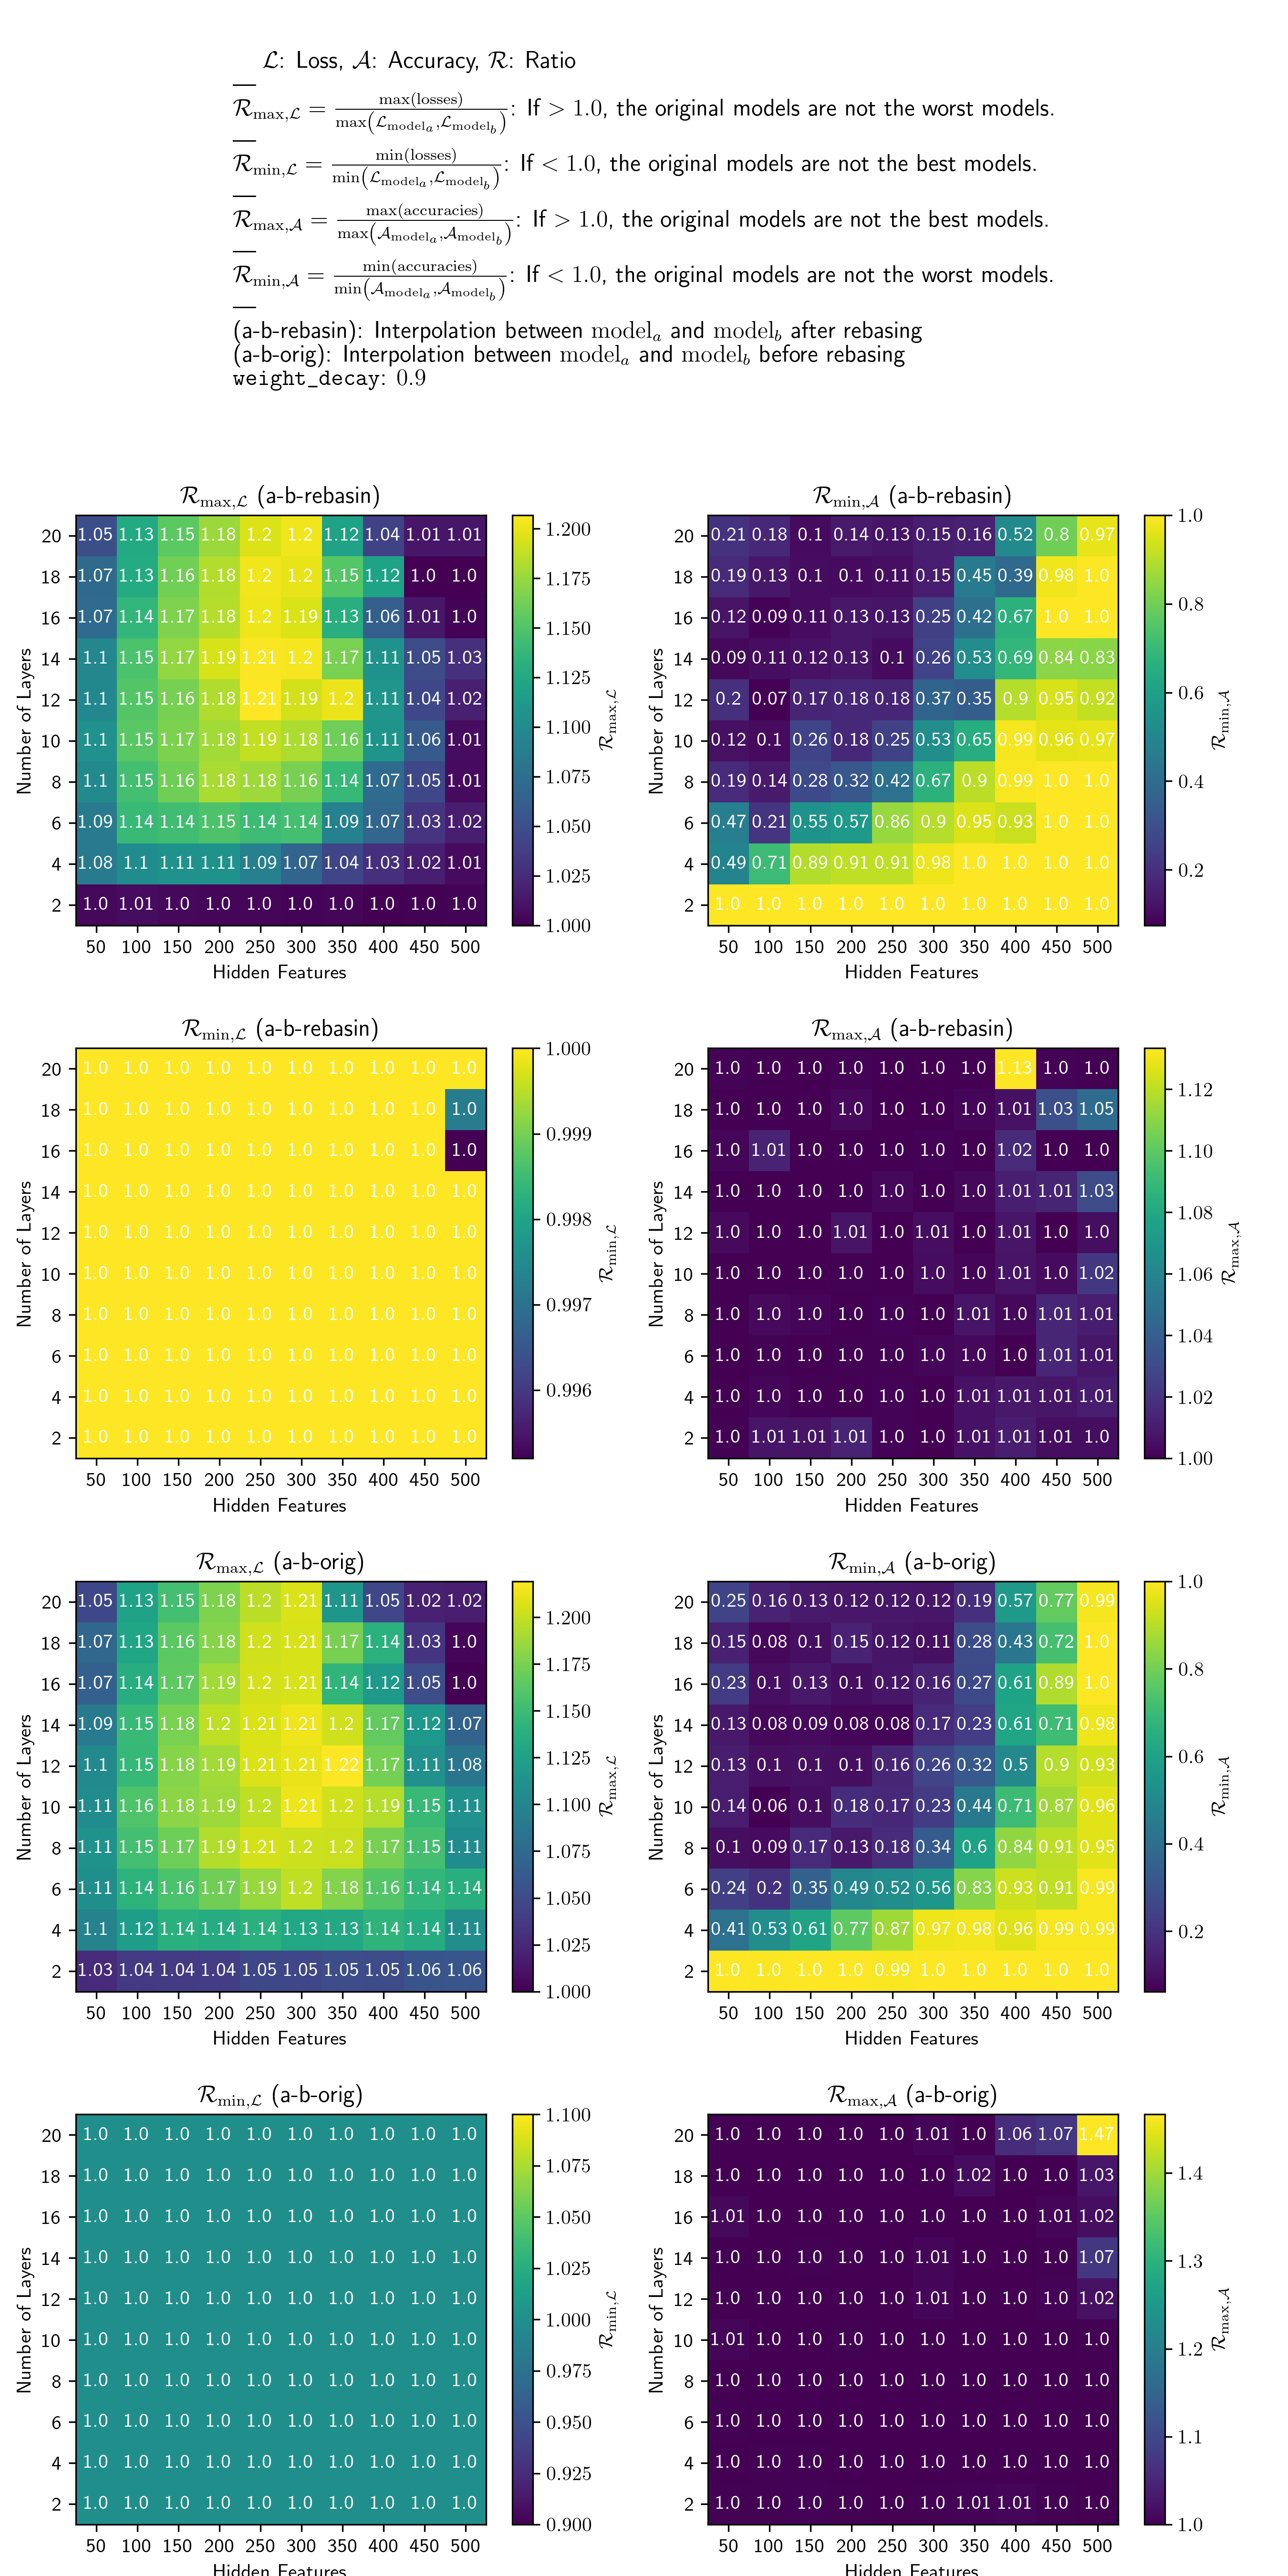

Source data for this figure (header and first rows):
hidden_features, weight_decay, num_layers, loss-a-b-orig, acc-a-b-orig, loss-a-b-rebasin, acc-a-b-rebasin, loss-b-orig-b-rebasin, acc-b-orig-b-rebasin
50, 0.9, 2, [2.0284955398724103, 2.0302791759228933,…, [0.8484, 0.8491, 0.8499, 0.8498, 0.8497,…, [2.0284955398724103, 2.0290018087758805,…, [0.8484, 0.8488, 0.8494, 0.8499, 0.85, 0…, [2.0082418362553507, 2.010099086517724, …, [0.8699, 0.8702, 0.8707, 0.8711, 0.8714,…
50, 0.9, 4, [2.059093068582943, 2.06094514295316, 2.…, [0.8896, 0.8893, 0.8888, 0.8875, 0.8869,…, [2.059093068582943, 2.060862255553468, 2…, [0.8896, 0.8886, 0.8882, 0.8874, 0.8891,…, [2.054702610253526, 2.056601108453525, 2…, [0.8833, 0.8835, 0.8838, 0.8839, 0.8828,…
50, 0.9, 6, [2.065645313110595, 2.067857740024408, 2…, [0.8545, 0.853, 0.8516, 0.8505, 0.8487, …, [2.065645313110595, 2.0670904701891035, …, [0.8545, 0.856, 0.8569, 0.8576, 0.8586, …, [2.0635397114311926, 2.0655052532403233,…, [0.8787, 0.879, 0.8798, 0.8786, 0.8789, …
50, 0.9, 8, [2.074635197179386, 2.0763929842379145, …, [0.7966, 0.7951, 0.7928, 0.7891, 0.7849,…, [2.074635197179386, 2.0764968212420185, …, [0.7966, 0.7978, 0.7979, 0.7971, 0.7951,…, [2.0649081563797242, 2.0667512051213666,…, [0.8631, 0.8631, 0.864, 0.8631, 0.8635, …
50, 0.9, 10, [2.0863727814854145, 2.0884556755090293,…, [0.8099, 0.8146, 0.8137, 0.8133, 0.8103,…, [2.0863727814854145, 2.087653269021275, …, [0.8099, 0.809, 0.8083, 0.8052, 0.7999, …, [2.0821358494865247, 2.0837863352352057,…, [0.7859, 0.7909, 0.7938, 0.7951, 0.7929,…
50, 0.9, 12, [2.0912605779239546, 2.0937071075073828,…, [0.7344, 0.7351, 0.7339, 0.7309, 0.7298,…, [2.0912605779239546, 2.092826195037403, …, [0.7344, 0.7369, 0.7364, 0.7366, 0.7359,…, [2.092504175326314, 2.0941824151304202, …, [0.7246, 0.7218, 0.7174, 0.7131, 0.7084,…
50, 0.9, 14, [2.1104756597512826, 2.1126991072401835,…, [0.6333, 0.634, 0.6318, 0.6254, 0.6094, …, [2.1104756597512826, 2.1118000658175435,…, [0.6333, 0.6325, 0.6289, 0.6284, 0.6208,…, [2.115999904303505, 2.1179338278480992, …, [0.6119, 0.6054, 0.5985, 0.5909, 0.5837,…
50, 0.9, 16, [2.131804036637084, 2.1334980501534457, …, [0.5948, 0.5962, 0.5989, 0.6005, 0.6004,…, [2.131804036637084, 2.133044041764622, 2…, [0.5948, 0.5955, 0.5959, 0.5957, 0.5943,…, [2.1574515207126117, 2.1592134157308753,…, [0.4997, 0.4982, 0.4951, 0.4919, 0.4824,…
50, 0.9, 18, [2.1364251965531906, 2.138297884608991, …, [0.5979, 0.5963, 0.5934, 0.5902, 0.5805,…, [2.1364251965531906, 2.1377733401216257,…, [0.5979, 0.5961, 0.5935, 0.5877, 0.5824,…, [2.151217756179956, 2.152823172438259, 2…, [0.5123, 0.5046, 0.4975, 0.4923, 0.4872,…
100, 0.9, 2, [2.0004726393154253, 2.0026793434216192,…, [0.8691, 0.8694, 0.8689, 0.8689, 0.8689,…, [2.0004726393154253, 2.0010194150022804,…, [0.8691, 0.8692, 0.8691, 0.8693, 0.8697,…, [2.003531557683366, 2.0058172918356263, …, [0.8758, 0.8757, 0.876, 0.8759, 0.8756, …
100, 0.9, 4, [2.0005798290331906, 2.0029757297077118,…, [0.9027, 0.902, 0.9033, 0.9032, 0.9034, …, [2.0005798290331906, 2.002512894499416, …, [0.9027, 0.9019, 0.9014, 0.9006, 0.8999,…, [1.9961443895729967, 1.9985166285365534,…, [0.9058, 0.9063, 0.9056, 0.9051, 0.9048,…
100, 0.9, 6, [1.9906250855412346, 1.9929838980348726,…, [0.9143, 0.914, 0.9133, 0.9135, 0.9127, …, [1.9906250855412346, 1.992537462292388, …, [0.9143, 0.9145, 0.9148, 0.9148, 0.9144,…, [1.9939302266977084, 1.9962304689632817,…, [0.9046, 0.9046, 0.9054, 0.9059, 0.9054,…
100, 0.9, 8, [1.9991645771093642, 2.0014968950527545,…, [0.9009, 0.9005, 0.8998, 0.8998, 0.8987,…, [1.9991645771093642, 2.0010800917689413,…, [0.9009, 0.9005, 0.8999, 0.8997, 0.8982,…, [1.9911846326182063, 1.99337800661215, 1…, [0.9034, 0.9035, 0.905, 0.9058, 0.9061, …
100, 0.9, 10, [1.9923584289825, 1.9949736046714905, 1.…, [0.8826, 0.8816, 0.8809, 0.8805, 0.8777,…, [1.9923584289825, 1.9941791791123704, 1.…, [0.8826, 0.8828, 0.8815, 0.8809, 0.8798,…, [1.9971879629281382, 1.999520229455381, …, [0.8942, 0.8947, 0.8955, 0.8959, 0.8952,…
100, 0.9, 12, [1.9971830045072416, 1.9998253656271547,…, [0.8887, 0.8878, 0.8858, 0.8852, 0.883, …, [1.9971830045072416, 1.9997289051263096,…, [0.8887, 0.8857, 0.8838, 0.8803, 0.8768,…, [2.008351328273932, 2.010618262778456, 2…, [0.87, 0.8691, 0.8663, 0.8639, 0.8617, 0…
100, 0.9, 14, [2.0086579970277536, 2.011744257360221, …, [0.8662, 0.8628, 0.8601, 0.8568, 0.8507,…, [2.0086579970277536, 2.010476253284052, …, [0.8662, 0.8657, 0.8632, 0.8629, 0.86, 0…, [2.0027137720546784, 2.004551163877542, …, [0.8551, 0.8549, 0.8543, 0.8523, 0.8463,…
100, 0.9, 16, [2.02227775585918, 2.0247171126996366, 2…, [0.7713, 0.7717, 0.7684, 0.7645, 0.7591,…, [2.02227775585918, 2.023397337895232, 2.…, [0.7713, 0.7741, 0.7783, 0.7808, 0.7816,…, [2.0305305681289574, 2.032442678277866, …, [0.7305, 0.734, 0.7362, 0.7379, 0.7384, …
100, 0.9, 18, [2.0371577777801613, 2.038747299212617, …, [0.7075, 0.7042, 0.7033, 0.7023, 0.7007,…, [2.0371577777801613, 2.0390966338471483,…, [0.7075, 0.7024, 0.6966, 0.6908, 0.6862,…, [2.0443083794353107, 2.0465710521125184,…, [0.7182, 0.7187, 0.7175, 0.7156, 0.7138,…
150, 0.9, 2, [1.9785413307884632, 1.9807618391780426,…, [0.8824, 0.8823, 0.8826, 0.8826, 0.8827,…, [1.9785413307884632, 1.9789724369018604,…, [0.8824, 0.8822, 0.8824, 0.8822, 0.8823,…, [1.98187162281987, 1.9841228628310914, 1…, [0.8782, 0.8781, 0.8783, 0.8782, 0.8783,…
150, 0.9, 4, [1.9595391742718486, 1.9619559963671163,…, [0.911, 0.9108, 0.9107, 0.9111, 0.9112, …, [1.9595391742718486, 1.9614577000133526,…, [0.911, 0.9114, 0.9117, 0.9115, 0.9113, …, [1.96197317164546, 1.9641603315219331, 1…, [0.91, 0.91, 0.9096, 0.9095, 0.9098, 0.9…
150, 0.9, 6, [1.9573887380929038, 1.9595737426806563,…, [0.9207, 0.9213, 0.9216, 0.9209, 0.921, …, [1.9573887380929038, 1.9591308927383666,…, [0.9207, 0.9209, 0.9206, 0.92, 0.9201, 0…, [1.9607830272315028, 1.9629701836802327,…, [0.9097, 0.9102, 0.9096, 0.9103, 0.9097,…
150, 0.9, 8, [1.9559032448564475, 1.958492881573808, …, [0.9042, 0.9032, 0.9027, 0.9014, 0.9008,…, [1.9559032448564475, 1.95773692481434, 1…, [0.9042, 0.9045, 0.9055, 0.9049, 0.9049,…, [1.9590336019619585, 1.9611275950178932,…, [0.9029, 0.9027, 0.9037, 0.9043, 0.9048,…
150, 0.9, 10, [1.9518551220909095, 1.9544202748198098,…, [0.9181, 0.9179, 0.9173, 0.9168, 0.9164,…, [1.9518551220909095, 1.9538733376481663,…, [0.9181, 0.9168, 0.9161, 0.915, 0.9141, …, [1.94992895172046, 1.9525182014837053, 1…, [0.9069, 0.9065, 0.9062, 0.9051, 0.9031,…
150, 0.9, 12, [1.959655290594497, 1.9620989450631432, …, [0.8536, 0.8557, 0.858, 0.8599, 0.8611, …, [1.959655290594497, 1.9614643384092532, …, [0.8536, 0.8567, 0.8576, 0.858, 0.8574, …, [1.9592667840921079, 1.9615267450436236,…, [0.8774, 0.8779, 0.8786, 0.8788, 0.8799,…
150, 0.9, 14, [1.9559202407495664, 1.9580674030529424,…, [0.8905, 0.8921, 0.8929, 0.8922, 0.8917,…, [1.9559202407495664, 1.9582876827770148,…, [0.8905, 0.8877, 0.8844, 0.8802, 0.8754,…, [1.962096931835333, 1.9642554666287602, …, [0.8762, 0.8757, 0.8753, 0.8738, 0.8722,…
150, 0.9, 16, [1.9772286803577654, 1.9788341811670662,…, [0.8186, 0.8217, 0.825, 0.8264, 0.8293, …, [1.9772286803577654, 1.9797088825664582,…, [0.8186, 0.8163, 0.8125, 0.8084, 0.8031,…, [1.9644495012661138, 1.9669886686550542,…, [0.8507, 0.8488, 0.8472, 0.845, 0.8423, …
150, 0.9, 18, [1.9859826397210265, 1.9881600587131878,…, [0.8092, 0.8091, 0.8084, 0.8075, 0.8071,…, [1.9859826397210265, 1.9876064839073644,…, [0.8092, 0.8064, 0.806, 0.8032, 0.8022, …, [1.9720060939606006, 1.9747810059081252,…, [0.7811, 0.7765, 0.7708, 0.7661, 0.7603,…
200, 0.9, 2, [1.9620726835994293, 1.9643198343130728,…, [0.8723, 0.8722, 0.8722, 0.8725, 0.8727,…, [1.9620726835994293, 1.9624111488604317,…, [0.8723, 0.8722, 0.8728, 0.8735, 0.8735,…, [1.9653405213889223, 1.9676062805584063,…, [0.8759, 0.8757, 0.8761, 0.8762, 0.8762,…
200, 0.9, 4, [1.9278954812132132, 1.9304812327741434,…, [0.9151, 0.9145, 0.9143, 0.9137, 0.9135,…, [1.9278954812132132, 1.9296122126685926,…, [0.9151, 0.9145, 0.9141, 0.9142, 0.9139,…, [1.9341106319579835, 1.9364685498106593,…, [0.9122, 0.912, 0.9118, 0.9109, 0.9103, …
200, 0.9, 6, [1.9263907069215378, 1.9287484114924178,…, [0.9258, 0.9254, 0.9246, 0.9239, 0.9233,…, [1.9263907069215378, 1.9279642013696054,…, [0.9258, 0.9258, 0.9256, 0.9259, 0.9265,…, [1.9252381614221932, 1.9277299932016732,…, [0.9113, 0.9114, 0.9112, 0.9114, 0.9107,…
200, 0.9, 8, [1.9187662955671072, 1.9216257916471828,…, [0.9143, 0.9136, 0.9117, 0.9104, 0.9094,…, [1.9187662955671072, 1.9207164117703424,…, [0.9143, 0.9144, 0.9142, 0.9136, 0.9123,…, [1.9148526526868535, 1.9175267554700566,…, [0.9191, 0.9185, 0.9185, 0.9181, 0.9165,…
200, 0.9, 10, [1.9314000728412177, 1.933737147349519, …, [0.8918, 0.8922, 0.893, 0.8935, 0.8932, …, [1.9314000728412177, 1.9331486366046504,…, [0.8918, 0.8913, 0.8925, 0.892, 0.8921, …, [1.9218774927309907, 1.9243395709382078,…, [0.9121, 0.9124, 0.9131, 0.913, 0.9133, …
200, 0.9, 12, [1.9220869179350881, 1.924870562629578, …, [0.8984, 0.8976, 0.8963, 0.8949, 0.8933,…, [1.9220869179350881, 1.9233909586367135,…, [0.8984, 0.8996, 0.901, 0.9011, 0.9018, …, [1.938663785449994, 1.9413699254441186, …, [0.8572, 0.8565, 0.8558, 0.8547, 0.8539,…
200, 0.9, 14, [1.92776579026597, 1.930597627886568, 1.…, [0.8822, 0.8819, 0.8808, 0.8793, 0.879, …, [1.92776579026597, 1.929703401300473, 1.…, [0.8822, 0.8822, 0.8813, 0.8807, 0.8803,…, [1.9206836619697059, 1.923060262545991, …, [0.9058, 0.9065, 0.9059, 0.9056, 0.9053,…
200, 0.9, 16, [1.9344186142991526, 1.9368932517572715,…, [0.8646, 0.8632, 0.8626, 0.862, 0.8606, …, [1.9344186142991526, 1.9360910059925847,…, [0.8646, 0.8642, 0.8647, 0.8649, 0.8649,…, [1.9386250199601291, 1.9405801646625653,…, [0.8636, 0.8665, 0.8688, 0.8699, 0.8703,…
200, 0.9, 18, [1.9505061486277717, 1.9524601678878735,…, [0.7907, 0.7934, 0.7958, 0.7966, 0.7973,…, [1.9505061486277717, 1.9519520099170673,…, [0.7907, 0.7906, 0.7897, 0.7904, 0.7896,…, [1.9366247634918163, 1.9389746608063816,…, [0.8583, 0.8588, 0.8581, 0.8576, 0.8563,…
250, 0.9, 2, [1.945497304105911, 1.9479322715308338, …, [0.8922, 0.8916, 0.8916, 0.892, 0.8921, …, [1.945497304105911, 1.9458215076702472, …, [0.8922, 0.8919, 0.8918, 0.8917, 0.8917,…, [1.9485393099891493, 1.950933592007183, …, [0.881, 0.881, 0.8812, 0.8811, 0.8812, 0…
250, 0.9, 4, [1.9049794346379776, 1.9076010137320327,…, [0.911, 0.9111, 0.9113, 0.9113, 0.9112, …, [1.9049794346379776, 1.9065246357323644,…, [0.911, 0.911, 0.9111, 0.9114, 0.9118, 0…, [1.9052271793444697, 1.9079580524097235,…, [0.9111, 0.9111, 0.9112, 0.9109, 0.9107,…
250, 0.9, 6, [1.9006606416580396, 1.9033276524406653,…, [0.9132, 0.913, 0.9126, 0.9128, 0.9126, …, [1.9006606416580396, 1.9020874900178026,…, [0.9132, 0.9131, 0.9131, 0.913, 0.913, 0…, [1.9019724119204682, 1.9043813825796208,…, [0.9066, 0.9069, 0.9072, 0.9072, 0.9078,…
250, 0.9, 8, [1.8997886626484295, 1.9024475241621461,…, [0.9079, 0.908, 0.9088, 0.9092, 0.9086, …, [1.8997886626484295, 1.9012087594967682,…, [0.9079, 0.9086, 0.9093, 0.9103, 0.9113,…, [1.896115148791109, 1.8986583460634128, …, [0.9127, 0.9128, 0.9132, 0.9133, 0.9132,…
250, 0.9, 10, [1.8971248587099507, 1.8997365415286713,…, [0.8821, 0.8814, 0.8796, 0.8779, 0.8756,…, [1.8971248587099507, 1.8988513817040684,…, [0.8821, 0.8815, 0.8806, 0.8802, 0.8794,…, [1.913563878010637, 1.9159742372866255, …, [0.8717, 0.8715, 0.8714, 0.8713, 0.8702,…
250, 0.9, 12, [1.8992533881824238, 1.9019017817494206,…, [0.8253, 0.8262, 0.8259, 0.8262, 0.8264,…, [1.8992533881824238, 1.9008435589817767,…, [0.8253, 0.8251, 0.8241, 0.8231, 0.8218,…, [1.8986468627429998, 1.9012046195447636,…, [0.8981, 0.8984, 0.8978, 0.8976, 0.8976,…
250, 0.9, 14, [1.9133783864517944, 1.9157477453493843,…, [0.8663, 0.866, 0.8652, 0.8645, 0.864, 0…, [1.9133783864517944, 1.9146051418286163,…, [0.8663, 0.8668, 0.8675, 0.8689, 0.8697,…, [1.9072074886328114, 1.9095114336227075,…, [0.8885, 0.8886, 0.8885, 0.8885, 0.8885,…
250, 0.9, 16, [1.9063541234110872, 1.9090216887263824,…, [0.8639, 0.8644, 0.8641, 0.864, 0.8634, …, [1.9063541234110872, 1.9080290562047746,…, [0.8639, 0.8636, 0.8632, 0.8628, 0.863, …, [1.9099121466993143, 1.9126178205203705,…, [0.851, 0.851, 0.8498, 0.848, 0.846, 0.8…
250, 0.9, 18, [1.9083183737227711, 1.9106315492441097,…, [0.8642, 0.8645, 0.8637, 0.8651, 0.8645,…, [1.9083183737227711, 1.9099126482923952,…, [0.8642, 0.8634, 0.8637, 0.8636, 0.863, …, [1.9141419855550454, 1.916541520779887, …, [0.8551, 0.855, 0.8554, 0.8549, 0.8553, …
300, 0.9, 2, [1.9283455575997837, 1.9307698651243703,…, [0.8825, 0.8826, 0.883, 0.8832, 0.8836, …, [1.9283455575997837, 1.9286389362316925,…, [0.8825, 0.8823, 0.8819, 0.882, 0.8819, …, [1.9348177399498205, 1.9372426058156802,…, [0.8545, 0.8546, 0.855, 0.855, 0.8548, 0…
300, 0.9, 4, [1.8820003770029963, 1.884517188270252, …, [0.916, 0.9159, 0.9164, 0.9167, 0.9163, …, [1.8820003770029963, 1.8832261916547537,…, [0.916, 0.9159, 0.9156, 0.9159, 0.9154, …, [1.8865327004807444, 1.8891269821709338,…, [0.8959, 0.8968, 0.8972, 0.8973, 0.8979,…
300, 0.9, 6, [1.8703975315672903, 1.87309959673653, 1…, [0.9178, 0.9184, 0.9184, 0.918, 0.9182, …, [1.8703975315672903, 1.8717216702695854,…, [0.9178, 0.9177, 0.9178, 0.9174, 0.9178,…, [1.8720478166025667, 1.8747373472768278,…, [0.9166, 0.916, 0.9162, 0.9162, 0.9159, …
300, 0.9, 8, [1.8730942239395727, 1.8757968051745868,…, [0.8867, 0.8863, 0.8864, 0.886, 0.8855, …, [1.8730942239395727, 1.8743877052879943,…, [0.8867, 0.8865, 0.8857, 0.8853, 0.8843,…, [1.8780084657973755, 1.8806099552696887,…, [0.9035, 0.9037, 0.9035, 0.9035, 0.9034,…
300, 0.9, 10, [1.8822345577489834, 1.8849297095411501,…, [0.8907, 0.8903, 0.8898, 0.8889, 0.8888,…, [1.8822345577489834, 1.8835407190810378,…, [0.8907, 0.8902, 0.8897, 0.8893, 0.8891,…, [1.8784073899729183, 1.8810792094983233,…, [0.8852, 0.8851, 0.8848, 0.8842, 0.8841,…
300, 0.9, 12, [1.8814578654286198, 1.8841161541283702,…, [0.8506, 0.8501, 0.8489, 0.8479, 0.8464,…, [1.8814578654286198, 1.8827096981743274,…, [0.8506, 0.852, 0.8527, 0.8539, 0.8546, …, [1.8793708939140978, 1.8819247838407278,…, [0.8876, 0.8882, 0.8881, 0.888, 0.8872, …
300, 0.9, 14, [1.8841484366133572, 1.886656296900667, …, [0.8607, 0.8612, 0.8617, 0.8615, 0.8617,…, [1.8841484366133572, 1.8854037077663044,…, [0.8607, 0.8592, 0.8583, 0.8562, 0.8547,…, [1.888848444905144, 1.8912713641937549, …, [0.8684, 0.8686, 0.8698, 0.8698, 0.8699,…
300, 0.9, 16, [1.9065006605733317, 1.9084650011489186,…, [0.7692, 0.7698, 0.7709, 0.7718, 0.7733,…, [1.9065006605733317, 1.9075686272721701,…, [0.7692, 0.7687, 0.7686, 0.7679, 0.7674,…, [1.886061962039326, 1.8884216360390758, …, [0.8667, 0.8673, 0.867, 0.8675, 0.868, 0…
300, 0.9, 18, [1.9041554703118322, 1.9065569974363041,…, [0.8364, 0.8366, 0.837, 0.8362, 0.8366, …, [1.9041554703118322, 1.9053970282070172,…, [0.8364, 0.836, 0.8362, 0.836, 0.8354, 0…, [1.9118145072041228, 1.9141076536605153,…, [0.8072, 0.8071, 0.8062, 0.8055, 0.8049,…
350, 0.9, 2, [1.9118032901050945, 1.9142734345536643,…, [0.8812, 0.8811, 0.8814, 0.8814, 0.8809,…, [1.9118032901050945, 1.9120288188465107,…, [0.8812, 0.8813, 0.8817, 0.8821, 0.8821,…, [1.9129199136179476, 1.9153890164134602,…, [0.8793, 0.8796, 0.8796, 0.8797, 0.8798,…
350, 0.9, 4, [1.8631461428377194, 1.865723933655614, …, [0.9089, 0.9091, 0.9093, 0.9091, 0.9088,…, [1.8631461428377194, 1.8639605414753142,…, [0.9089, 0.9093, 0.9094, 0.9094, 0.909, …, [1.8630237868799568, 1.8657862035611186,…, [0.9123, 0.9118, 0.9121, 0.9122, 0.9118,…
350, 0.9, 6, [1.848433911229094, 1.8511964833012784, …, [0.9073, 0.9074, 0.9074, 0.9074, 0.9073,…, [1.848433911229094, 1.8493992867180333, …, [0.9073, 0.9076, 0.9078, 0.908, 0.9083, …, [1.854979966014338, 1.857568499760125, 1…, [0.9049, 0.9053, 0.905, 0.9048, 0.9048, …
350, 0.9, 8, [1.8631574863823839, 1.8657963603449326,…, [0.8659, 0.8659, 0.8664, 0.8661, 0.8661,…, [1.8631574863823839, 1.8640839428947376,…, [0.8659, 0.8661, 0.8665, 0.8667, 0.8673,…, [1.8567202037896593, 1.859492037623835, …, [0.8946, 0.8942, 0.8941, 0.8931, 0.8928,…
350, 0.9, 10, [1.847264944935759, 1.8500622960325248, …, [0.9123, 0.9112, 0.9113, 0.9118, 0.9117,…, [1.847264944935759, 1.8483126033990147, …, [0.9123, 0.9122, 0.9119, 0.9126, 0.9126,…, [1.869655901631608, 1.872277420549728, 1…, [0.8795, 0.8793, 0.8793, 0.8796, 0.8796,…
350, 0.9, 12, [1.8671094952299954, 1.8699252765399579,…, [0.8802, 0.8796, 0.879, 0.8792, 0.879, 0…, [1.8671094952299954, 1.8681895489129015,…, [0.8802, 0.8804, 0.8799, 0.8801, 0.8799,…, [1.869040778269783, 1.8718097324188525, …, [0.8182, 0.8177, 0.8177, 0.817, 0.8167, …
... 40 more rows
